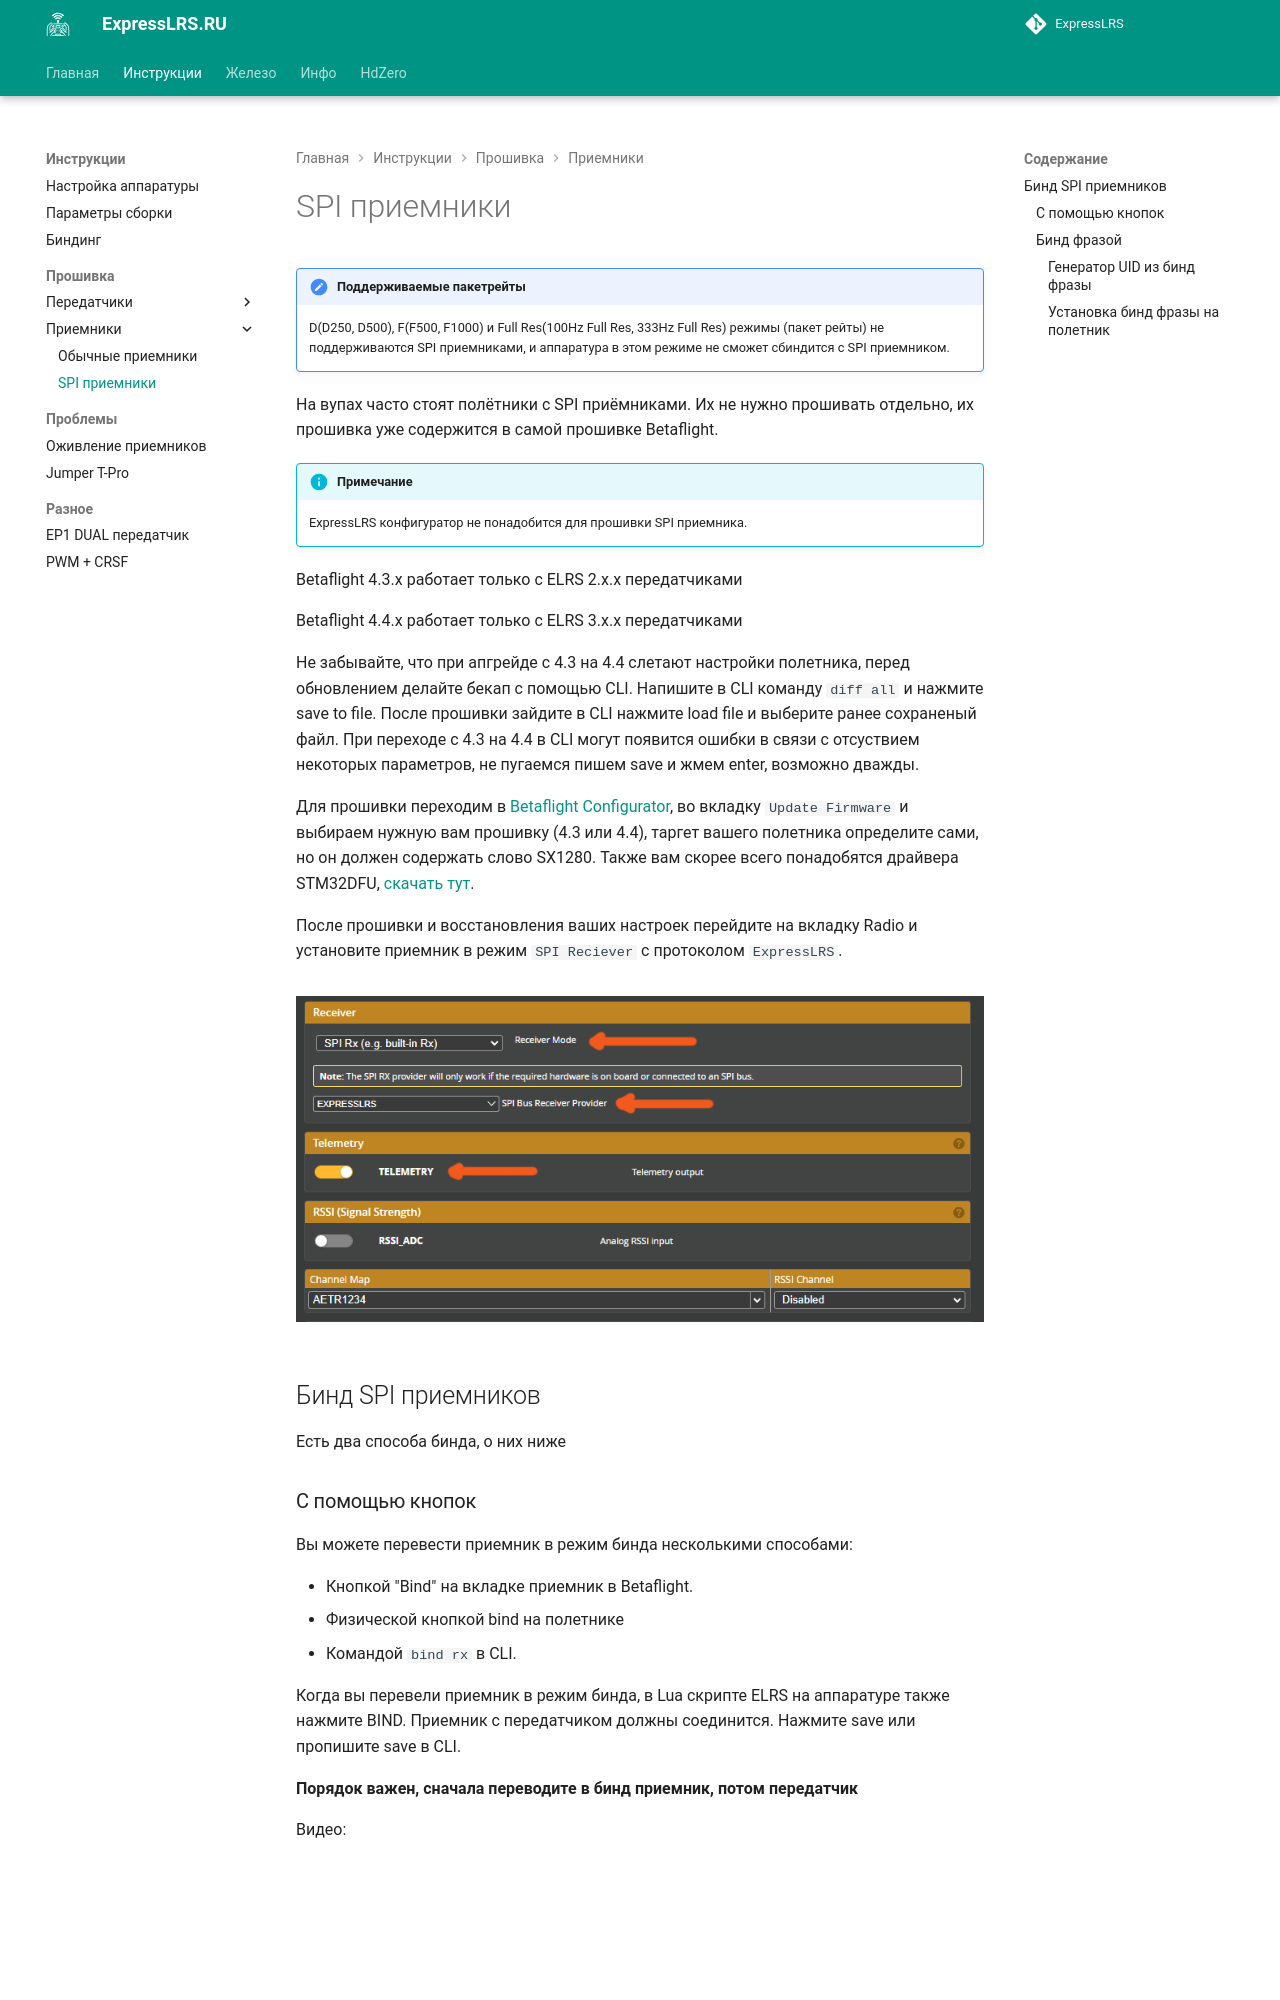

repository: expresslrs-ru/expresslrs.ru · page: Manuals/Firmware/Recievers/spi-reciever/index.html · generator: jekyll

---
description: Инструкция по прошивке SPI приемников
---

!!! note "Поддерживаемые пакетрейты"
    D(D250, D500), F(F500, F1000) и Full Res(100Hz Full Res, 333Hz Full Res) режимы (пакет рейты) не поддерживаются SPI приемниками, и аппаратура в этом режиме не сможет сбиндится с SPI приемником.

На вупах часто стоят полётники с SPI приёмниками. Их не нужно прошивать отдельно, их прошивка уже содержится в самой прошивке Betaflight.

!!! info "Примечание"
    ExpressLRS конфигуратор не понадобится для прошивки SPI приемника.

Betaflight 4.3.x работает только с ELRS 2.x.x передатчиками

Betaflight 4.4.x работает только с ELRS 3.x.x передатчиками

Не забывайте, что при апгрейде с 4.3 на 4.4 слетают настройки полетника, перед обновлением делайте бекап с помощью CLI. Напишите в CLI команду `diff all` и нажмите save to file. После прошивки зайдите в CLI нажмите load file и выберите ранее сохраненый файл. При переходе с 4.3 на 4.4 в CLI могут появится ошибки в связи с отсуствием некоторых параметров, не пугаемся пишем save и жмем enter, возможно дважды.

Для прошивки переходим в [Betaflight Configurator](https://github.com/betaflight/betaflight-configurator/releases), во вкладку `Update Firmware` и выбираем нужную вам прошивку (4.3 или 4.4), таргет  вашего полетника определите сами, но он должен содержать слово SX1280. Также вам скорее всего понадобятся драйвера STM32DFU, [скачать тут](https://github.com/expresslrs-ru/expresslrs-ru.github.io/raw/main/docs/assets/files/STM32-DFU.zip).

После прошивки и восстановления ваших настроек перейдите на вкладку Radio и установите приемник в режим `SPI Reciever` с протоколом `ExpressLRS`.

<figure markdown>
![BF settings](/assets/images/SPIReceiverSetup.png)
</figure>

## Бинд SPI приемников

Есть два способа бинда, о них ниже
